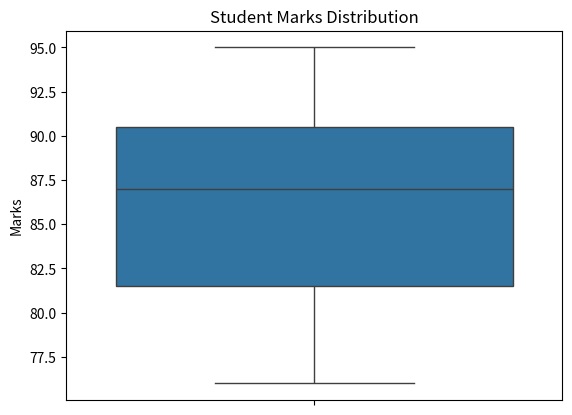
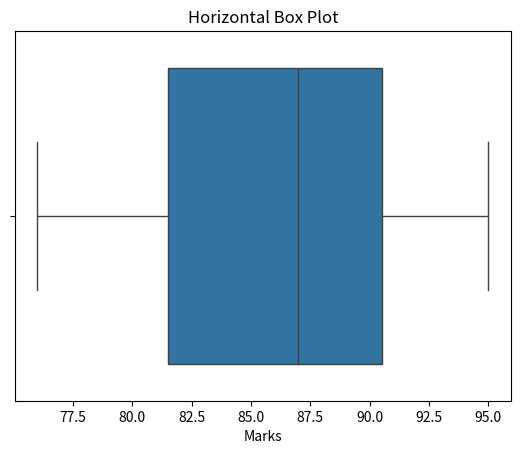
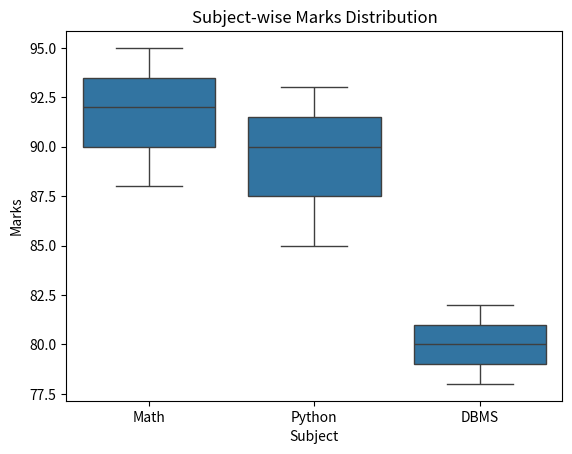
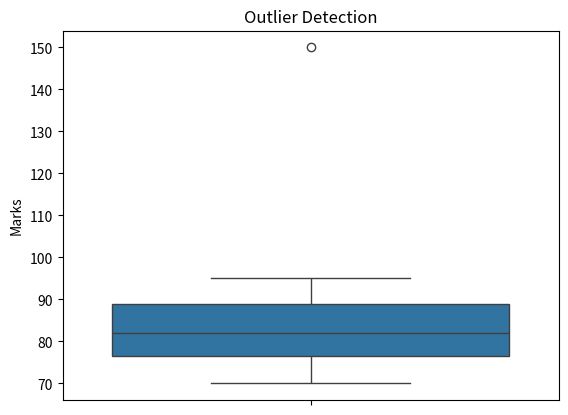
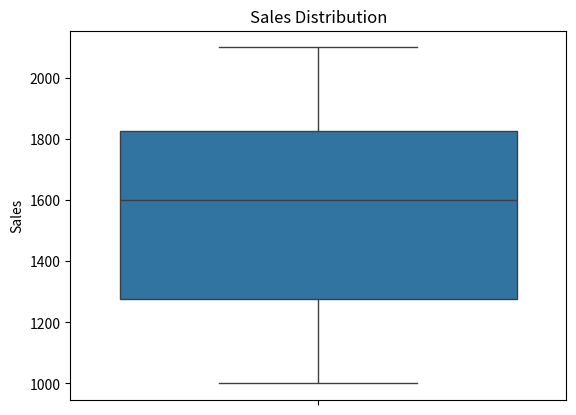
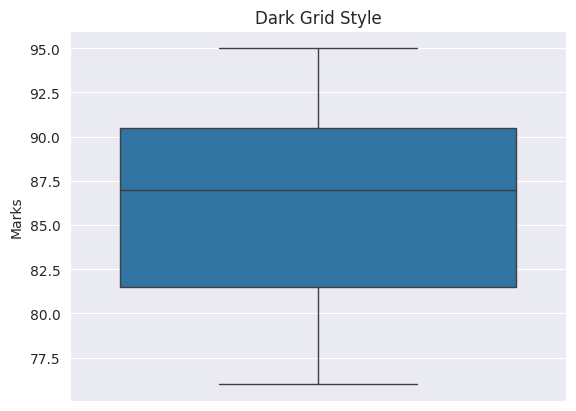
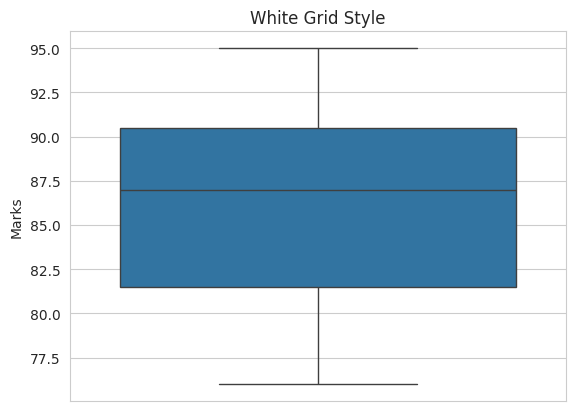
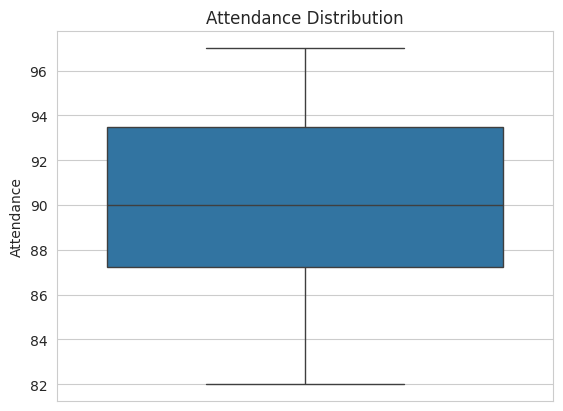
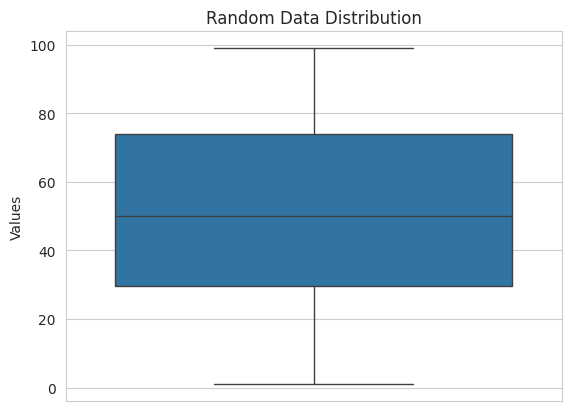
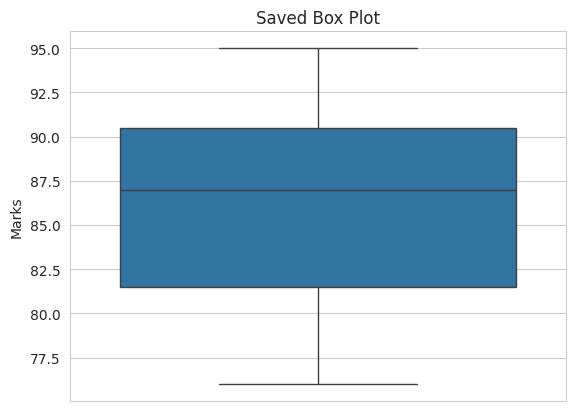

These charts were generated, in order, by the following Python code: (Note: this script raises an exception after producing the figures.)
# ======================================
# Day 075: Seaborn Box Plots
# Author: Saloni Tiwari
# Repository: python-complete-learning-path
# Description:
# Understanding Box Plots using
# Seaborn
# ======================================

print("=" * 50)
print("DAY 075 - SEABORN BOX PLOTS")
print("=" * 50)

# ======================================
# IMPORT LIBRARIES
# ======================================

import seaborn as sns
import matplotlib.pyplot as plt
import pandas as pd
import numpy as np

# ======================================
# PROFESSIONAL NOTES
# ======================================

"""
What is a Box Plot?

A Box Plot is used to visualize
the distribution of data and
identify outliers.

Seaborn Function:

sns.boxplot()

Components:

1. Minimum Value
2. First Quartile (Q1)
3. Median (Q2)
4. Third Quartile (Q3)
5. Maximum Value
6. Outliers

Applications:

1. Data Analysis
2. Statistics
3. Machine Learning
4. Research
5. EDA (Exploratory Data Analysis)

Advantages:

1. Detect Outliers
2. Compare Distributions
3. Understand Spread
4. Summarize Data Quickly
"""

# ======================================
# SAMPLE DATA
# ======================================

marks_data = pd.DataFrame(
    {
        "Marks": [
            92, 88, 95, 81, 90,
            78, 84, 89, 91, 87,
            76, 85, 93, 80, 82
        ]
    }
)

print("\nMARKS DATA")
print(marks_data.head())

# ======================================
# 1. BASIC BOX PLOT
# ======================================

print("\n1. BASIC BOX PLOT")

sns.boxplot(
    data=marks_data,
    y="Marks"
)

plt.title(
    "Student Marks Distribution"
)

plt.show()

# ======================================
# 2. HORIZONTAL BOX PLOT
# ======================================

print("\n2. HORIZONTAL BOX PLOT")

sns.boxplot(
    data=marks_data,
    x="Marks"
)

plt.title(
    "Horizontal Box Plot"
)

plt.show()

# ======================================
# 3. SUBJECT-WISE ANALYSIS
# ======================================

print("\n3. SUBJECT ANALYSIS")

subject_data = pd.DataFrame(
    {
        "Subject": [
            "Math", "Math", "Math",
            "Python", "Python", "Python",
            "DBMS", "DBMS", "DBMS"
        ],
        "Marks": [
            92, 88, 95,
            85, 90, 93,
            78, 82, 80
        ]
    }
)

print(subject_data)

sns.boxplot(
    data=subject_data,
    x="Subject",
    y="Marks"
)

plt.title(
    "Subject-wise Marks Distribution"
)

plt.show()

# ======================================
# 4. OUTLIER DETECTION
# ======================================

print("\n4. OUTLIER DETECTION")

outlier_data = pd.DataFrame(
    {
        "Marks": [
            70, 72, 75, 78,
            80, 82, 85, 88,
            90, 95, 150
        ]
    }
)

sns.boxplot(
    data=outlier_data,
    y="Marks"
)

plt.title(
    "Outlier Detection"
)

plt.show()

# ======================================
# 5. SALES ANALYSIS
# ======================================

print("\n5. SALES ANALYSIS")

sales_data = pd.DataFrame(
    {
        "Sales": [
            1000, 1200, 1500,
            1300, 1800, 2100,
            1700, 1900
        ]
    }
)

sns.boxplot(
    data=sales_data,
    y="Sales"
)

plt.title(
    "Sales Distribution"
)

plt.show()

# ======================================
# 6. DARKGRID STYLE
# ======================================

print("\n6. DARKGRID STYLE")

sns.set_style(
    "darkgrid"
)

sns.boxplot(
    data=marks_data,
    y="Marks"
)

plt.title(
    "Dark Grid Style"
)

plt.show()

# ======================================
# 7. WHITEGRID STYLE
# ======================================

print("\n7. WHITEGRID STYLE")

sns.set_style(
    "whitegrid"
)

sns.boxplot(
    data=marks_data,
    y="Marks"
)

plt.title(
    "White Grid Style"
)

plt.show()

# ======================================
# 8. ATTENDANCE ANALYSIS
# ======================================

print("\n8. ATTENDANCE ANALYSIS")

attendance_data = pd.DataFrame(
    {
        "Attendance": [
            95, 88, 97, 82,
            91, 85, 93, 89
        ]
    }
)

sns.boxplot(
    data=attendance_data,
    y="Attendance"
)

plt.title(
    "Attendance Distribution"
)

plt.show()

# ======================================
# 9. RANDOM DATASET
# ======================================

print("\n9. RANDOM DATASET")

random_data = pd.DataFrame(
    {
        "Values":
        np.random.randint(
            1,
            100,
            100
        )
    }
)

sns.boxplot(
    data=random_data,
    y="Values"
)

plt.title(
    "Random Data Distribution"
)

plt.show()

# ======================================
# 10. SAVE BOX PLOT
# ======================================

print("\n10. SAVE BOX PLOT")

sns.boxplot(
    data=marks_data,
    y="Marks"
)

plt.title(
    "Saved Box Plot"
)

plt.savefig(
    "seaborn_boxplot.png"
)

plt.close()

print(
    "Box Plot Saved Successfully"
)

# ======================================
# 11. DESCRIPTIVE STATISTICS
# ======================================

print("\n11. STATISTICAL SUMMARY")

print(
    marks_data.describe()
)

# ======================================
# 12. USER INPUT EXAMPLE
# ======================================

print("\n12. USER INPUT EXAMPLE")

value = int(
    input(
        "Enter Marks: "
    )
)

print(
    f"Marks Entered: {value}"
)

# ======================================
# 13. MINI PROJECT
# ======================================

print("\n13. MINI PROJECT")

student_performance = pd.DataFrame(
    {
        "Department": [
            "DS", "DS", "DS",
            "Math", "Math", "Math",
            "Physics", "Physics", "Physics"
        ],
        "Marks": [
            92, 88, 95,
            85, 90, 87,
            78, 82, 80
        ]
    }
)

print(student_performance)

sns.boxplot(
    data=student_performance,
    x="Department",
    y="Marks"
)

plt.title(
    "Department Performance Analysis"
)

plt.show()

print(
    "Average Marks:",
    round(
        student_performance["Marks"].mean(),
        2
    )
)

print(
    "Highest Marks:",
    student_performance["Marks"].max()
)

print(
    "Lowest Marks:",
    student_performance["Marks"].min()
)

# ======================================
# EXERCISES
# ======================================

"""
Exercise 1:
Create a basic box plot.

Exercise 2:
Create a horizontal box plot.

Exercise 3:
Detect outliers.

Exercise 4:
Compare subject-wise marks.
"""

# ======================================
# INTERVIEW QUESTIONS
# ======================================

"""
Q1. What is a Box Plot?

Q2. What is an Outlier?

Q3. What is the Median?

Q4. What are Quartiles?

Q5. Why use Box Plots?
"""

# ======================================
# CHALLENGE PROJECT
# ======================================

"""
Create a College Performance System.

Columns:

1. Department
2. Student Marks

Generate:

1. Box Plot
2. Outlier Detection
3. Department Comparison
4. Statistical Summary

Analyze performance.
"""

# ======================================
# END OF FILE
# ======================================

print(
    "\nDay 075 Completed Successfully!"
)
